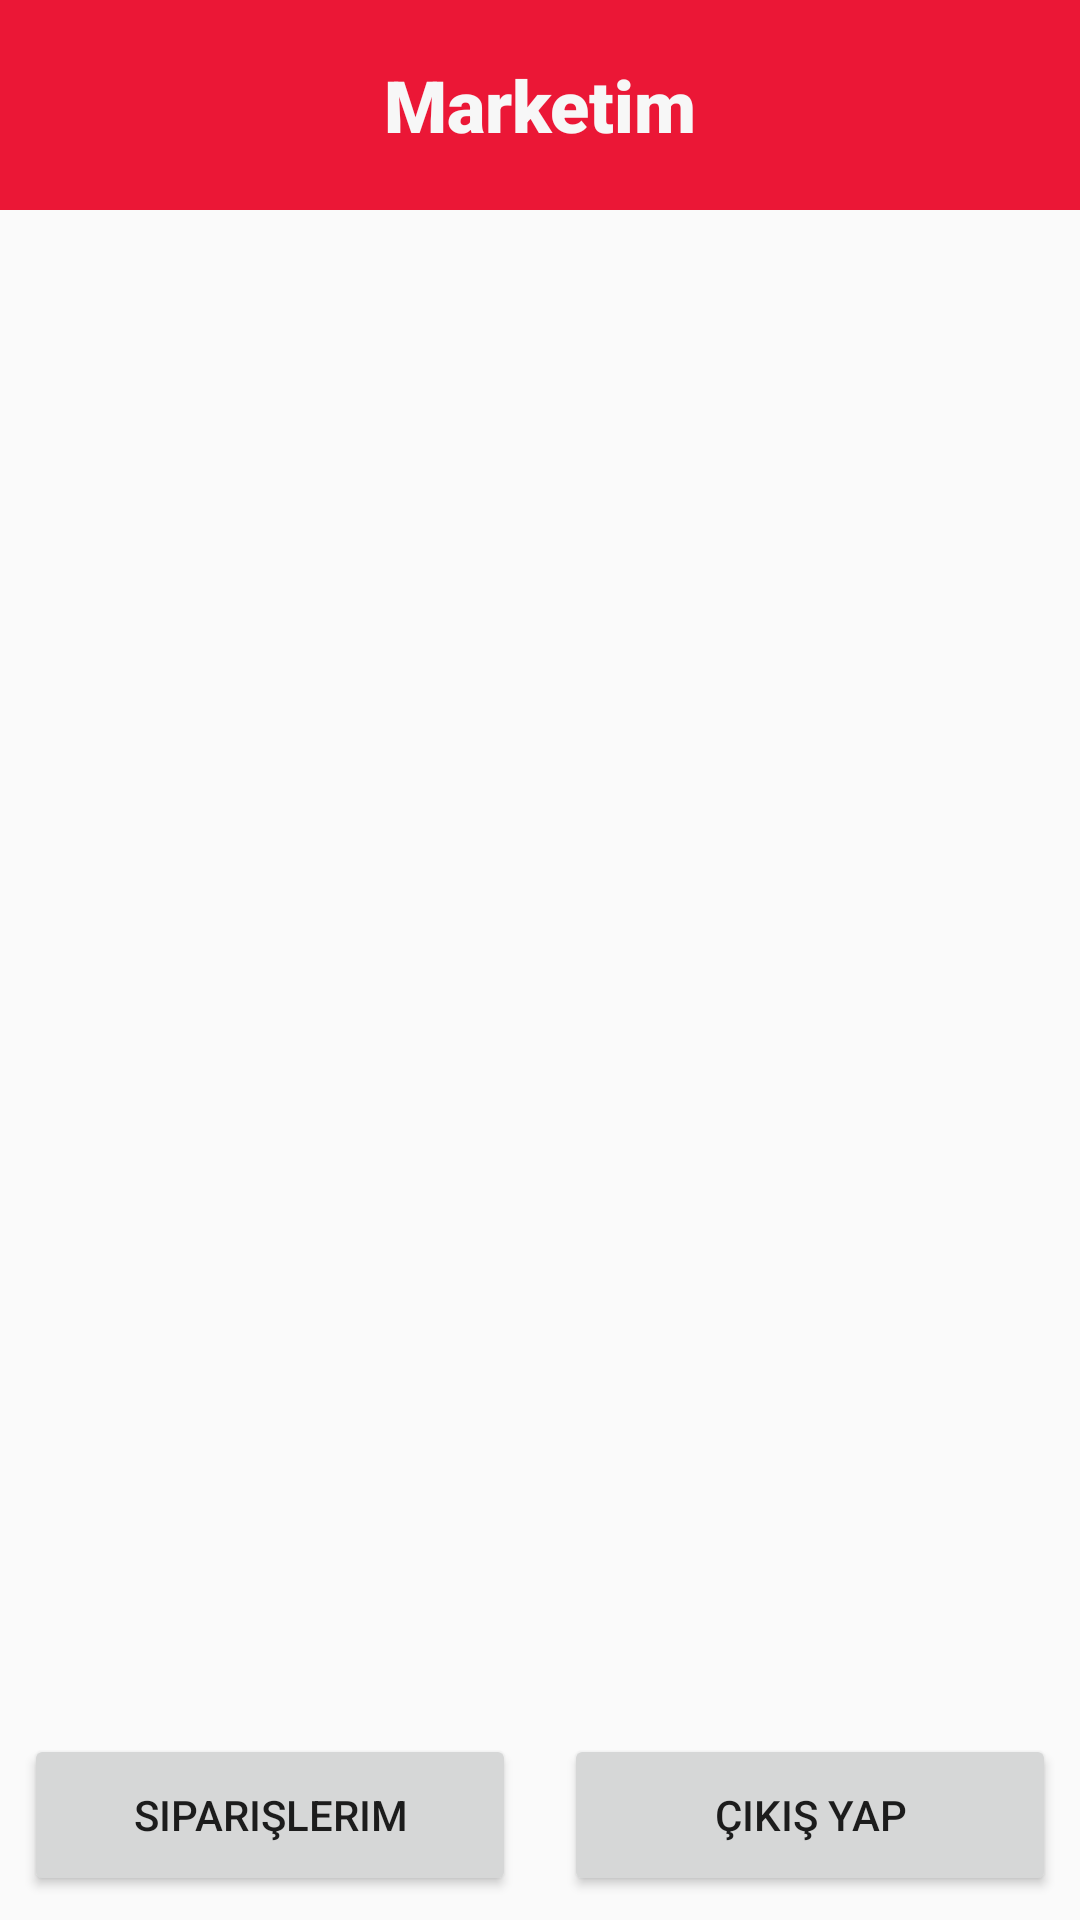

This screen was rendered from an Android layout file. Write that file and the resources it references.
<!-- AndroidManifest.xml: application theme AppTheme -->
<!-- res/layout/activity_main.xml -->
<?xml version="1.0" encoding="utf-8"?>
<androidx.constraintlayout.widget.ConstraintLayout xmlns:android="http://schemas.android.com/apk/res/android"
    xmlns:app="http://schemas.android.com/apk/res-auto"
    xmlns:tools="http://schemas.android.com/tools"
    android:layout_width="match_parent"
    android:layout_height="match_parent"
    tools:context=".MainActivity">

    <androidx.appcompat.widget.Toolbar
        android:id="@+id/toolbar"
        android:layout_width="match_parent"
        android:layout_height="70dp"
        app:layout_constraintTop_toTopOf="parent"
        app:layout_constraintStart_toStartOf="parent"
        app:layout_constraintEnd_toEndOf="parent"
        android:gravity="center"
        android:background="@color/primaryRed">

        <TextView
            android:layout_width="wrap_content"
            android:layout_height="wrap_content"
            android:text="@string/label_title"
            android:textColor="@color/white"
            android:fontFamily="sans-serif-black"
            android:textSize="24sp"
            android:layout_gravity="center"
            />
    </androidx.appcompat.widget.Toolbar>

    <ExpandableListView
        android:id="@+id/list_view"
        android:layout_width="match_parent"
        android:layout_height="wrap_content"
        android:background="@color/primaryRed"
        app:layout_constraintTop_toBottomOf="@id/toolbar"
        app:layout_constraintBottom_toTopOf="@+id/button_container"/>

    <LinearLayout
        android:id="@+id/button_container"
        android:layout_width="match_parent"
        android:layout_height="70dp"
        android:orientation="horizontal"
        android:gravity="center_vertical"
        app:layout_constraintBottom_toBottomOf="parent"
        android:weightSum="2">

        <Button
            android:layout_width="0dp"
            android:layout_height="match_parent"
            android:layout_weight="1"
            android:layout_margin="8dp"
            android:text="Siparişlerim"
            />

        <Button
            android:layout_width="0dp"
            android:layout_height="match_parent"
            android:layout_weight="1"
            android:layout_margin="8dp"
            android:text="Çıkış Yap"
            />

    </LinearLayout>

</androidx.constraintlayout.widget.ConstraintLayout>
<!-- resources referenced by this layout -->
<resources>
  <color name="primaryRed">#EB1736</color>
  <color name="white">#f7f7f7</color>
  <string name="label_title">Marketim</string>
  <style name="AppTheme" parent="Theme.AppCompat.Light.NoActionBar">
          
          <item name="colorPrimary">@color/primaryRed</item>
          <item name="colorPrimaryDark">@color/primaryRed</item>
          <item name="colorAccent">@color/black</item>
      </style>
  <color name="black">#282828</color>
</resources>
